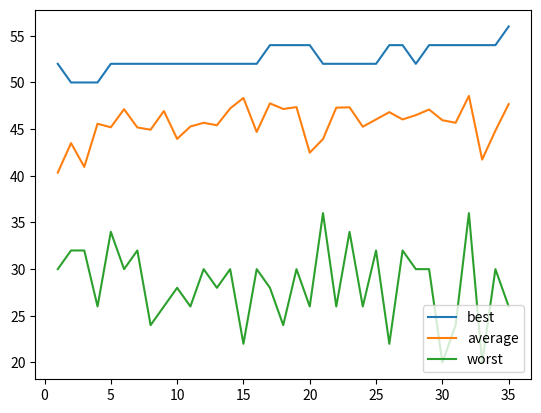

Source code (Python):
import random
import matplotlib.pyplot as plt



class Individual:
    def __init__(self, problem):
        self.problem = problem
        self.fitness = 0



def encode_data(data, chunk_size):
    problem = ""
    for i in data:
        bin_chunk = str(bin(i)[2:])
        while len(bin_chunk) < chunk_size:
            bin_chunk = "0" + bin_chunk
        problem += bin_chunk

    return problem


def decode_data(problem, chunk_size):
    return [int(problem[i:i+chunk_size], 2) for i in range(0, len(problem), chunk_size)] # decode problem from bitstring to integer array


def fitness_8_queens(individual):
    data = decode_data(individual.problem, 3)
    conflicts = 0

    for i in range(0, len(data)):
        for j in range(0, len(data)):
            if i != j:
                if data[i] == data[j]:
                    conflicts += 1
            if j != 0:
                if i - j >= 0:
                    if data[i - j] - j == data[i] or data[i - j] + j == data[i]:
                        conflicts += 1
                if i + j <= len(data) - 1:
                    if data[i + j] - j == data[i] or data[i + j] + j == data[i]:
                        conflicts += 1


    return 56 - conflicts


def tournament_selection(population, tournament_size):
    mating_pool = []
    while len(mating_pool) < len(population) / 2:
        best = None
        for i in range(0, tournament_size):
            pick = random.choice(population)
            if best is not None:
                if pick.fitness >= best.fitness:
                    best = pick
            else:
                best = pick
        mating_pool.append(best)

    return mating_pool


def crossover(mating_pool, pcross, include_mutation):
    children = []
    while len(children) < len(mating_pool):
        a = random.choice(mating_pool)
        b = random.choice(mating_pool)
        if random.random() < pcross:
            cut_index = random.randint(0, len(a.problem)-1)
            child_a = Individual(a.problem[:cut_index] + b.problem[cut_index:])
            child_b = Individual(a.problem[cut_index:] + b.problem[:cut_index])
            children.append(child_a)
            children.append(child_b)
        else:
            children.append(a)
            children.append(b)

    if include_mutation:
        children = mutate(children, 1/24)

    children.extend(mating_pool)
    return children


def mutate(population, pmut):
    for i in population:
        data = list(i.problem)
        for j in range(0, len(data)):
            if random.random() < pmut:
                if int(data[j]) == 0:
                    data[j] = "1"
                else:
                    data[j] = "0"
        i.problem = "".join(data)
    return population


def evaluate_population(population):
    for i in population:
        i.fitness = fitness_8_queens(i)
    best = max(population, key=lambda x: x.fitness)
    average = sum(x.fitness for x in population) / len(population)
    worst = min(population, key=lambda x: x.fitness)
    return best, average, worst


def genetic_algorith(population_size, max_generations, fitness_cap, tournament_size, pcross, include_mutation=False, verbose=False):
    population = []
    generation = 1

    data_generation = []
    data_best = []
    data_average = []
    data_worst = []

    while len(population) < population_size:
        population.append(Individual(
            encode_data([random.randint(0, 7),
             random.randint(0, 7),
             random.randint(0, 7),
             random.randint(0, 7),
             random.randint(0, 7),
             random.randint(0, 7),
             random.randint(0, 7),
             random.randint(0, 7)], 3)
        ))

    while generation <= max_generations:
        b, a, w = evaluate_population(population)
        if verbose:
            print(f"Generation {generation}: best: {b.fitness}, average: {a}, worst: {w.fitness}")
            data_generation.append(generation)
            data_best.append(b.fitness)
            data_average.append(a)
            data_worst.append(w.fitness)

        if b.fitness >= fitness_cap:
            print(f"Finished after {generation} generations:")
            solutions = []
            for i in population:
                if i.fitness == b:
                    solutions.append(decode_data(i.problem, 3))
                    print(decode_data(i.problem, 3))
            if len(solutions) == 0:
                print(decode_data(b.problem, 3))

            if verbose:
                plt.plot(data_generation, data_best, label="best")
                plt.plot(data_generation, data_average, label="average")
                plt.plot(data_generation, data_worst, label="worst")
                plt.legend(loc="lower right")

                plt.show()

            return generation, True

        mating_pool = tournament_selection(population, tournament_size)
        population = crossover(mating_pool, pcross, include_mutation)
        # mutated_pool = mutate(mating_pool, pmut=1/24)
        # mating_pool.extend(mutated_pool)
        # population = mating_pool
        generation += 1
    return generation, False


genetic_algorith(100, 300, 56, 10,  0.7, verbose=True, include_mutation=True)


def evaluate_algorithm(n):
    data_generation = []
    data_finished = []
    counter_finished = 0

    while n > 0:
        generation, finished = genetic_algorith(500, 200, 56, 10, 0.8, include_mutation=True)
        if finished:
            counter_finished += 1
        data_generation.append(generation)
        data_finished.append(finished)
        n -= 1

    finished_generations = []
    for i in range(0, len(data_generation)):
        if data_finished[i]:
            finished_generations.append(data_generation[i])

    try:
        aes = sum(finished_generations) / len(finished_generations)
    except ZeroDivisionError:
        aes = 'inf'
    sr = len(finished_generations) / len(data_generation)

    print(f"AES: {aes}, SR: {sr}")





# evaluate_algorithm(400)